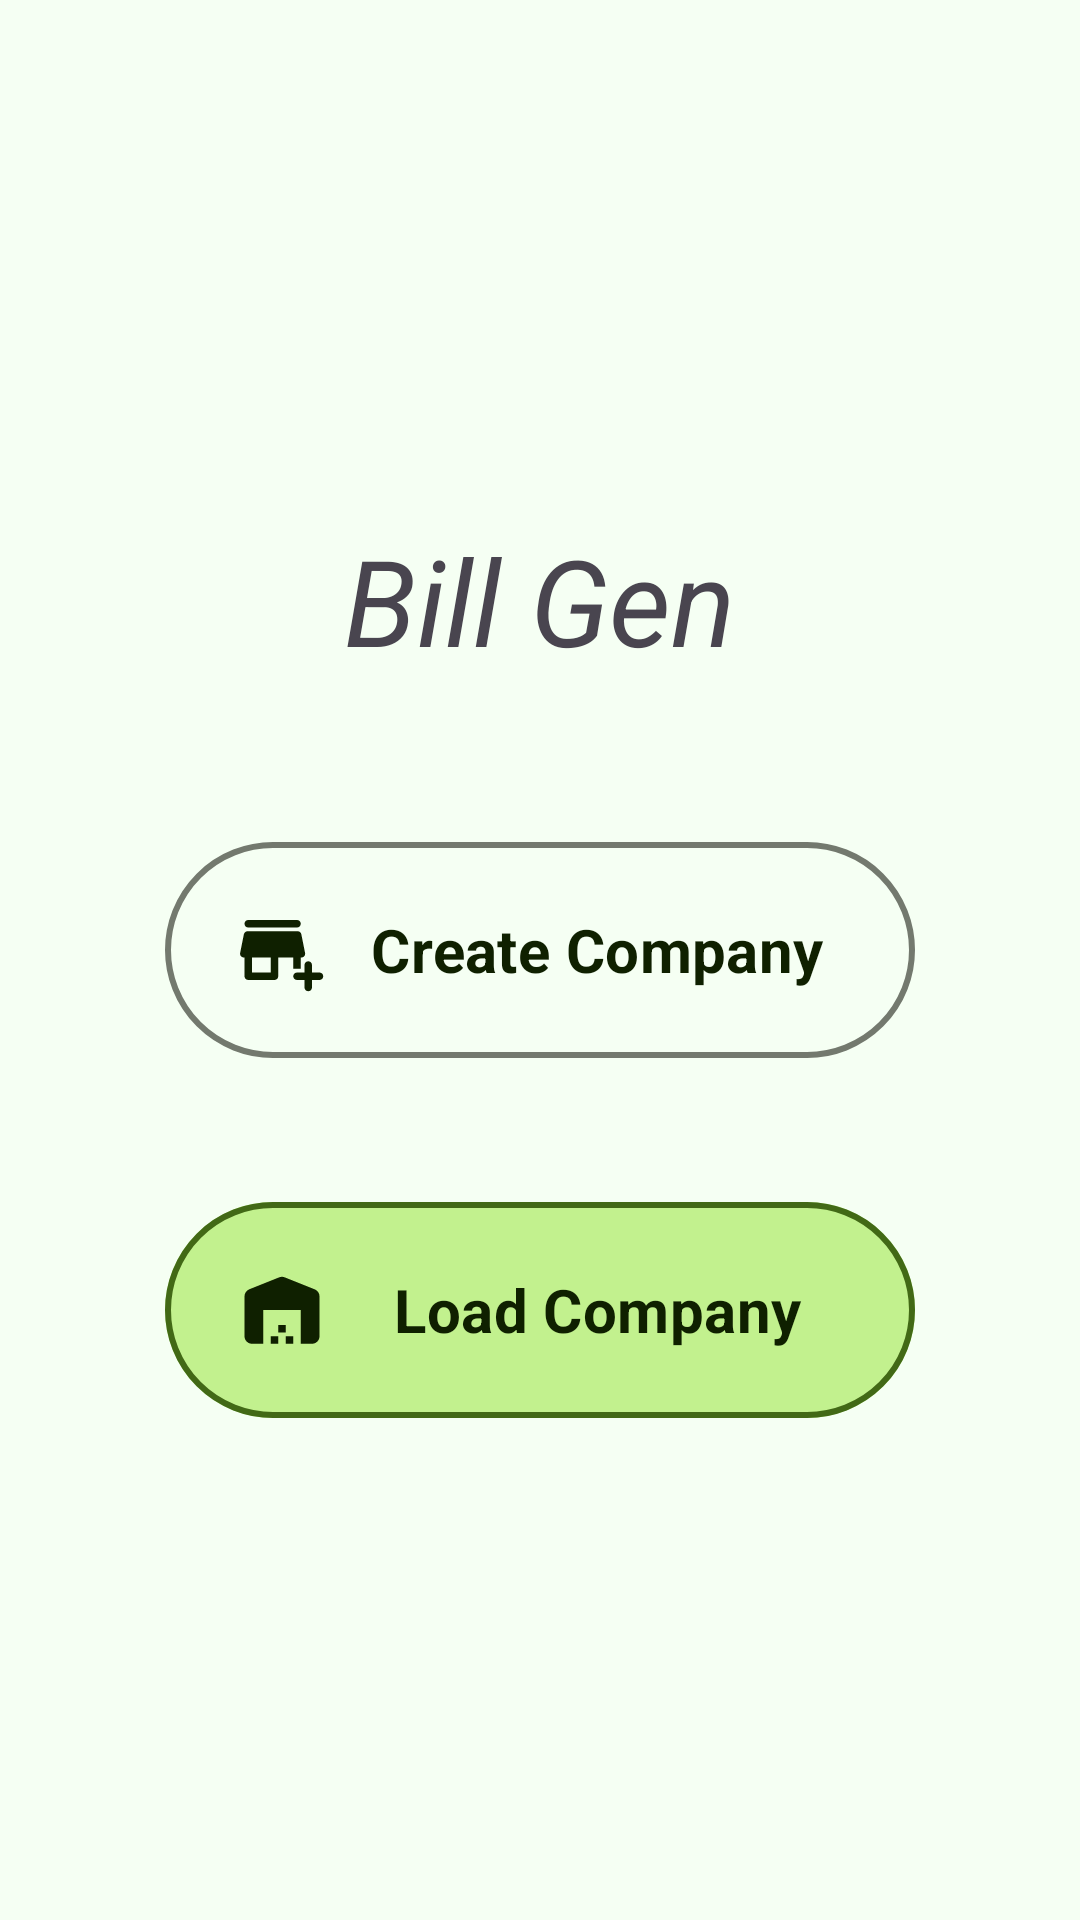

Layout XML and referenced resources for this Android screen:
<!-- AndroidManifest.xml: application theme Theme.BillGen -->
<!-- res/layout/activity_main.xml -->
<?xml version="1.0" encoding="utf-8"?>
<androidx.constraintlayout.widget.ConstraintLayout xmlns:android="http://schemas.android.com/apk/res/android"
    xmlns:app="http://schemas.android.com/apk/res-auto"
    xmlns:tools="http://schemas.android.com/tools"
    android:layout_width="match_parent"
    android:layout_height="match_parent"
    tools:context=".Activities.MainActivity">










    <LinearLayout
        android:layout_width="wrap_content"
        android:layout_height="wrap_content"

        app:layout_constraintTop_toTopOf="parent"
        app:layout_constraintStart_toStartOf="parent"
        app:layout_constraintEnd_toEndOf="parent"
        app:layout_constraintBottom_toBottomOf="parent"

        android:gravity="center"

        android:orientation="vertical">

        <com.google.android.material.textview.MaterialTextView
            android:layout_width="wrap_content"
            android:layout_height="wrap_content"
            android:layout_margin="30sp"

            android:text="@string/app_name"

            android:theme="@style/textView40Italic"/>

        <com.google.android.material.button.MaterialButton
            android:id="@+id/createCompanyBtn"
            android:layout_width="250sp"
            android:layout_height="80sp"
            android:layout_margin="20sp"

            android:text="Create Company"

            app:icon="@drawable/create_company_icon"
            app:iconSize="30sp"

            android:theme="@style/OutlinedIconTextButton"/>

        <com.google.android.material.button.MaterialButton
            android:id="@+id/loadCompanyBtn"
            android:layout_width="250sp"
            android:layout_height="80sp"
            android:layout_margin="20sp"

            android:text="Load Company"

            app:icon="@drawable/load_company_icon"
            app:iconSize="30sp"

            android:theme="@style/FilledIconTextButton"/>


    </LinearLayout>



</androidx.constraintlayout.widget.ConstraintLayout>
<!-- resources referenced by this layout -->
<resources>
  <!-- drawable load_company_icon (drawable) -->
  <vector android:height="50dp" android:tint="@color/md_theme_light_onSecondaryContainer"
      android:viewportHeight="24" android:viewportWidth="24"
      android:width="50dp" xmlns:android="http://schemas.android.com/apk/res/android">
      <path android:fillColor="@android:color/white" android:pathData="M22,19V8.35c0,-0.82 -0.5,-1.55 -1.26,-1.86l-8,-3.2c-0.48,-0.19 -1.01,-0.19 -1.49,0l-8,3.2C2.5,6.8 2,7.54 2,8.35V19c0,1.1 0.9,2 2,2h3v-9h10v9h3C21.1,21 22,20.1 22,19zM11,19H9v2h2V19zM13,16h-2v2h2V16zM15,19h-2v2h2V19z"/>
  </vector>
  <string name="app_name">Bill Gen</string>
  <style name="FilledIconTextButton" parent="ThemeOverlay.Material3.Button.TonalButton">
          <item name="strokeWidth">2sp</item>
          <item name="strokeColor">@color/md_theme_light_secondary</item>
  
          <item name="android:textSize">20sp</item>
          <item name="android:textStyle">bold</item>
      </style>
  <style name="OutlinedIconTextButton" parent="Widget.Material3.Button.OutlinedButton.Icon">
          <item name="strokeWidth">2sp</item>
          <item name="rippleColor">@color/md_theme_light_primary</item>
          <item name="colorContainer">@android:color/transparent</item>
  
          <item name="colorOnContainer">@color/md_theme_light_onSecondaryContainer</item>
          <item name="android:textSize">20sp</item>
          <item name="android:textStyle">bold</item>
  
      </style>
  <style name="textView40Italic" parent="textView40">
          <item name="android:textStyle">italic</item>
      </style>
  <style name="Theme.BillGen" parent="Base.Theme.BillGen" />
  <color name="md_theme_light_onSecondaryContainer">#0F2000</color>
  <color name="md_theme_light_secondary">#426916</color>
  <color name="md_theme_light_primary">#006E11</color>
  <style name="textView40" parent="ThemeOverlay.Material3.AutoCompleteTextView">
          <item name="android:textSize">40sp</item>
      </style>
  <color name="md_theme_light_onPrimary">#FFFFFF</color>
  <color name="md_theme_light_primaryContainer">#7DFE74</color>
  <color name="md_theme_light_onPrimaryContainer">#002202</color>
  <color name="md_theme_light_onSecondary">#FFFFFF</color>
  <color name="md_theme_light_secondaryContainer">#C2F18E</color>
  <color name="md_theme_light_tertiary">#386569</color>
  <color name="md_theme_light_onTertiary">#FFFFFF</color>
  <color name="md_theme_light_tertiaryContainer">#BCEBEF</color>
  <color name="md_theme_light_onTertiaryContainer">#002022</color>
  <color name="md_theme_light_error">#BA1A1A</color>
  <color name="md_theme_light_errorContainer">#FFDAD6</color>
  <color name="md_theme_light_onError">#FFFFFF</color>
  <color name="md_theme_light_onErrorContainer">#410002</color>
  <color name="md_theme_light_background">#F5FFF3</color>
  <color name="md_theme_light_onBackground">#00210E</color>
  <color name="md_theme_light_surface">#F5FFF3</color>
  <color name="md_theme_light_onSurface">#00210E</color>
  <color name="md_theme_light_surfaceVariant">#DEE4D8</color>
  <color name="md_theme_light_onSurfaceVariant">#42493F</color>
  <color name="md_theme_light_outline">#73796E</color>
  <color name="md_theme_light_inverseOnSurface">#C2FFD0</color>
  <color name="md_theme_light_inverseSurface">#00391C</color>
  <color name="md_theme_light_inversePrimary">#60E05B</color>
  <color name="md_theme_dark_secondary">#A6D475</color>
  <color name="md_theme_light_background_white">#FFFFFF</color>
</resources>
